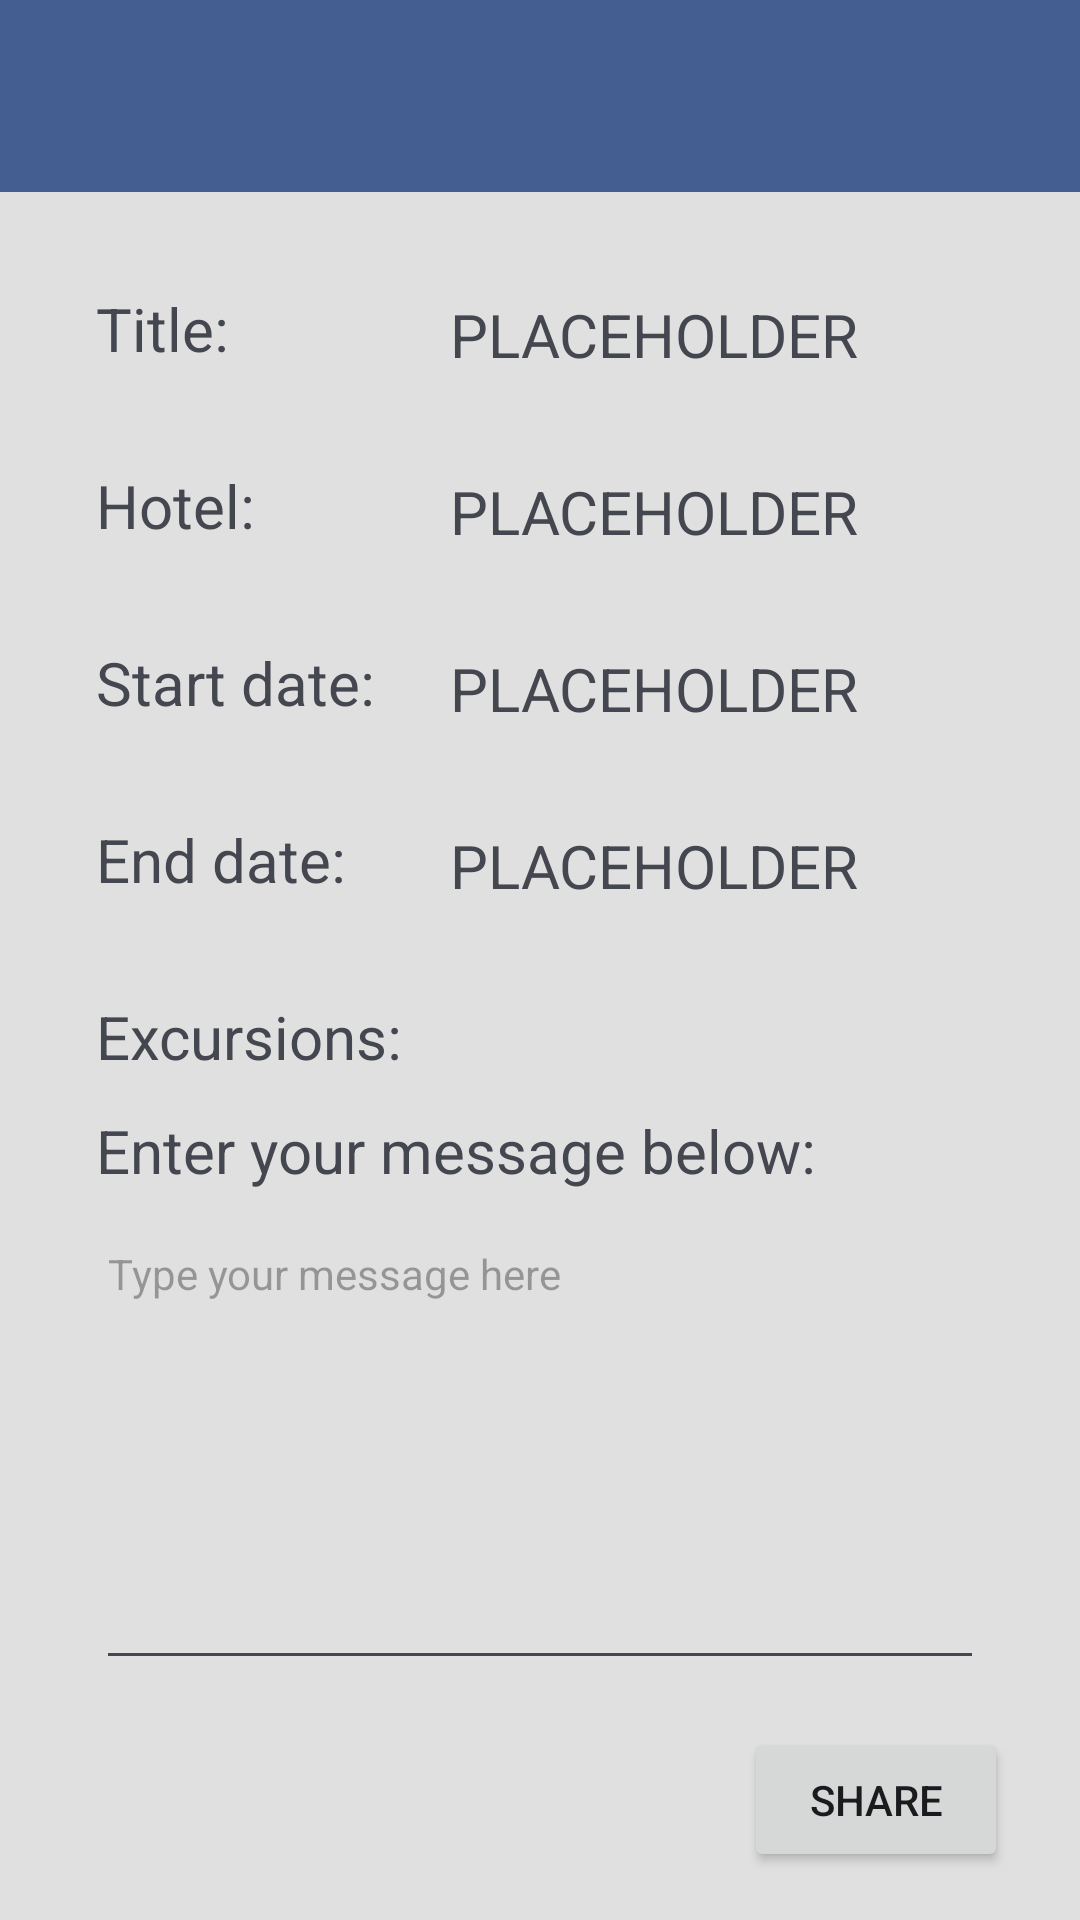

Reconstruct the res/layout file that produces this screen, plus the resources it refers to.
<!-- AndroidManifest.xml: application theme Base.Theme.Getaways -->
<!-- res/layout/activity_vacation_share.xml -->
<?xml version="1.0" encoding="utf-8"?>
<androidx.constraintlayout.widget.ConstraintLayout xmlns:android="http://schemas.android.com/apk/res/android"
        xmlns:tools="http://schemas.android.com/tools"
        xmlns:app="http://schemas.android.com/apk/res-auto"
        android:id="@+id/main"
        android:layout_width="match_parent"
        android:layout_height="match_parent"
        tools:context=".UI.VacationShare">

    <androidx.appcompat.widget.Toolbar
            android:id="@+id/custom_toolbar"
            app:titleTextAppearance="@style/toolbar_title"
            android:layout_width="match_parent"
            android:layout_height="?attr/actionBarSize"
            android:background="?attr/colorPrimary"
            app:popupTheme="@style/ThemeOverlay.AppCompat.Light"
            app:layout_constraintTop_toTopOf="parent"
            app:layout_constraintEnd_toEndOf="parent"
            app:layout_constraintStart_toStartOf="parent" />

    <TextView
            android:text="@string/title"
            android:layout_width="110dp"
            android:layout_height="wrap_content"
            android:id="@+id/tv_vacation_title_share_label"
            android:textSize="20sp"
            app:layout_constraintStart_toStartOf="parent"
            app:layout_constraintTop_toBottomOf="@id/custom_toolbar"
            android:layout_marginStart="32dp"
            android:layout_marginTop="32dp" />

    <TextView
            android:text="@string/hotel"
            android:layout_width="110dp"
            android:layout_height="wrap_content"
            android:id="@+id/tv_hotel_name_share_label"
            android:textSize="20sp"
            app:layout_constraintTop_toBottomOf="@+id/tv_vacation_title_share_label"
            android:layout_marginTop="32dp"
            app:layout_constraintStart_toStartOf="@+id/tv_vacation_title_share_label" />


    <TextView
            android:text="@string/start_date"
            android:layout_width="110dp"
            android:layout_height="wrap_content"
            android:id="@+id/tv_start_date_share_label"
            android:textSize="20sp"
            app:layout_constraintTop_toBottomOf="@+id/tv_hotel_name_share_label"
            app:layout_constraintStart_toStartOf="@+id/tv_hotel_name_share_label"
            android:layout_marginTop="32dp" />

    <TextView
            android:text="@string/end_date"
            android:layout_width="110dp"
            android:layout_height="wrap_content"
            android:id="@+id/tv_end_date_share_label"
            android:textSize="20sp"
            app:layout_constraintTop_toBottomOf="@+id/tv_start_date_share_label"
            app:layout_constraintStart_toStartOf="@+id/tv_start_date_share_label"
            android:layout_marginTop="32dp" />

    <TextView
            android:text="@string/placeholder"
            android:layout_width="0dp"
            android:maxWidth="320dp"
            android:ellipsize="end"
            android:maxLines="1"
            android:layout_height="wrap_content"
            android:textSize="20sp"
            android:id="@+id/tv_vacation_title_share"
            app:layout_constraintStart_toEndOf="@+id/tv_vacation_title_share_label"
            android:layout_marginStart="8dp"
            app:layout_constraintBottom_toBottomOf="@+id/tv_vacation_title_share_label"
            app:layout_constraintTop_toTopOf="@+id/tv_vacation_title_share_label"
            android:layout_marginTop="4dp"
            app:layout_constraintEnd_toEndOf="parent"
            android:layout_marginEnd="32dp" />

    <TextView
            android:text="@string/placeholder"
            android:layout_width="0dp"
            android:maxWidth="320dp"
            android:ellipsize="end"
            android:maxLines="1"
            android:textSize="20sp"
            android:layout_height="wrap_content"
            android:id="@+id/tv_hotel_name_share"
            app:layout_constraintStart_toStartOf="@+id/tv_vacation_title_share"
            app:layout_constraintBottom_toBottomOf="@+id/tv_hotel_name_share_label"
            app:layout_constraintTop_toTopOf="@+id/tv_hotel_name_share_label"
            android:layout_marginTop="4dp"
            app:layout_constraintEnd_toEndOf="parent"
            android:layout_marginEnd="32dp" />

    <TextView
            android:text="@string/placeholder"
            android:layout_width="0dp"
            android:maxWidth="320dp"
            android:ellipsize="end"
            android:maxLines="1"
            android:layout_height="wrap_content"
            android:id="@+id/tv_start_date_share"
            android:textSize="20sp"
            app:layout_constraintStart_toStartOf="@+id/tv_hotel_name_share"
            app:layout_constraintBottom_toBottomOf="@+id/tv_start_date_share_label"
            app:layout_constraintTop_toTopOf="@+id/tv_start_date_share_label"
            android:layout_marginTop="4dp"
            app:layout_constraintEnd_toEndOf="parent"
            android:layout_marginEnd="32dp" />

    <TextView
            android:text="@string/placeholder"
            android:layout_width="0dp"
            android:maxWidth="320dp"
            android:textSize="20sp"
            android:ellipsize="end"
            android:maxLines="1"
            android:layout_height="wrap_content"
            android:id="@+id/tv_end_date_share"
            app:layout_constraintStart_toStartOf="@+id/tv_start_date_share"
            app:layout_constraintBottom_toBottomOf="@+id/tv_end_date_share_label"
            app:layout_constraintTop_toTopOf="@+id/tv_end_date_share_label"
            android:layout_marginTop="4dp"
            app:layout_constraintEnd_toEndOf="parent"
            android:layout_marginEnd="32dp" />

    <TextView
            android:text="@string/excursions"
            android:layout_height="wrap_content"
            android:layout_width="110dp"
            android:textSize="20sp"
            android:id="@+id/tv_excursions_share_label"
            app:layout_constraintStart_toStartOf="@+id/tv_end_date_share_label"
            app:layout_constraintTop_toBottomOf="@+id/tv_end_date_share_label"
            android:layout_marginTop="32dp" />


    <TextView
            android:text="@string/enter_your_message_below"
            android:layout_width="wrap_content"
            android:layout_height="wrap_content"
            android:textSize="20sp"
            android:id="@+id/tv_enter_message_prompt"
            app:layout_constraintStart_toStartOf="@+id/tv_end_date_share_label"
            app:layout_constraintBottom_toTopOf="@+id/etml_user_message"
            android:layout_marginBottom="8dp" />

    <EditText
            android:layout_width="0dp"
            android:maxWidth="320dp"
            android:layout_height="155dp"
            android:autofillHints=""
            android:inputType="textMultiLine"
            android:hint="@string/type_your_message_here"
            android:textSize="14sp"
            android:gravity="start|top"
            android:ems="10"
            android:id="@+id/etml_user_message"
            app:layout_constraintStart_toStartOf="parent"
            app:layout_constraintEnd_toEndOf="parent"
            android:layout_marginStart="32dp"
            android:layout_marginEnd="32dp"
            app:layout_constraintBottom_toTopOf="@+id/btn_share_email"
            android:layout_marginBottom="16dp" />

    <androidx.recyclerview.widget.RecyclerView
            android:id="@+id/rv_excursion_list_items_share"
            android:layout_width="0dp"
            android:layout_height="0dp"
            android:scrollbars="vertical"
            android:fadeScrollbars="false"
            app:layout_constraintEnd_toEndOf="parent"
            app:layout_constraintStart_toStartOf="parent"
            app:layout_constraintBottom_toTopOf="@+id/tv_enter_message_prompt"
            android:layout_marginBottom="24dp"
            app:layout_constraintTop_toBottomOf="@+id/tv_excursions_share_label"
            app:layout_constraintHorizontal_bias="0.0"
            app:layout_constraintVertical_bias="0.0"
            android:layout_marginTop="8dp"
            android:layout_marginStart="24dp"
            android:layout_marginEnd="24dp" />

    <Button
            android:text="@string/share"
            android:layout_width="wrap_content"
            android:layout_height="wrap_content"
            android:id="@+id/btn_share_email"
            app:layout_constraintEnd_toEndOf="parent"
            app:layout_constraintBottom_toBottomOf="parent"
            android:layout_marginEnd="24dp"
            android:layout_marginBottom="16dp" />

</androidx.constraintlayout.widget.ConstraintLayout>
<!-- resources referenced by this layout -->
<resources>
  <string name="end_date">End date:</string>
  <string name="enter_your_message_below">Enter your message below:</string>
  <string name="excursions">Excursions:</string>
  <string name="hotel">Hotel:</string>
  <string name="placeholder">PLACEHOLDER</string>
  <string name="share">Share</string>
  <string name="start_date">Start date:</string>
  <string name="title">Title:</string>
  <string name="type_your_message_here">Type your message here</string>
  <style name="toolbar_title" parent="TextAppearance.Widget.AppCompat.Toolbar.Title">
          <item name="android:textColor">@android:color/black</item>
          <item name="android:textSize">24sp</item>
          <item name="android:fontFamily">@font/robotoregular</item>
      </style>
  <style name="Base.Theme.Getaways" parent="Theme.Material3.DynamicColors.Light.NoActionBar">
          
          <item name="android:windowBackground">@color/light_grey</item>
          <item name="android:actionOverflowButtonStyle">@style/overflow_icon_style</item>
      </style>
  <color name="light_grey">#E0E0E0</color>
  <style name="overflow_icon_style" parent="Widget.AppCompat.ActionButton.Overflow">
          <item name="android:src">@drawable/baseline_more_vert_24</item>
  
      </style>
  <!-- drawable baseline_more_vert_24 (drawable) -->
  <vector xmlns:android="http://schemas.android.com/apk/res/android"
          android:height="24dp"
          android:tint="#000000"
          android:viewportHeight="24"
          android:viewportWidth="24"
          android:width="24dp">
  
      <path
              android:fillColor="@android:color/white"
              android:pathData="M12,8c1.1,0 2,-0.9 2,-2s-0.9,-2 -2,-2 -2,0.9 -2,2 0.9,2 2,2zM12,10c-1.1,0 -2,0.9 -2,2s0.9,2 2,2 2,-0.9 2,-2 -0.9,-2 -2,-2zM12,16c-1.1,0 -2,0.9 -2,2s0.9,2 2,2 2,-0.9 2,-2 -0.9,-2 -2,-2z" />
  
  </vector>
</resources>
